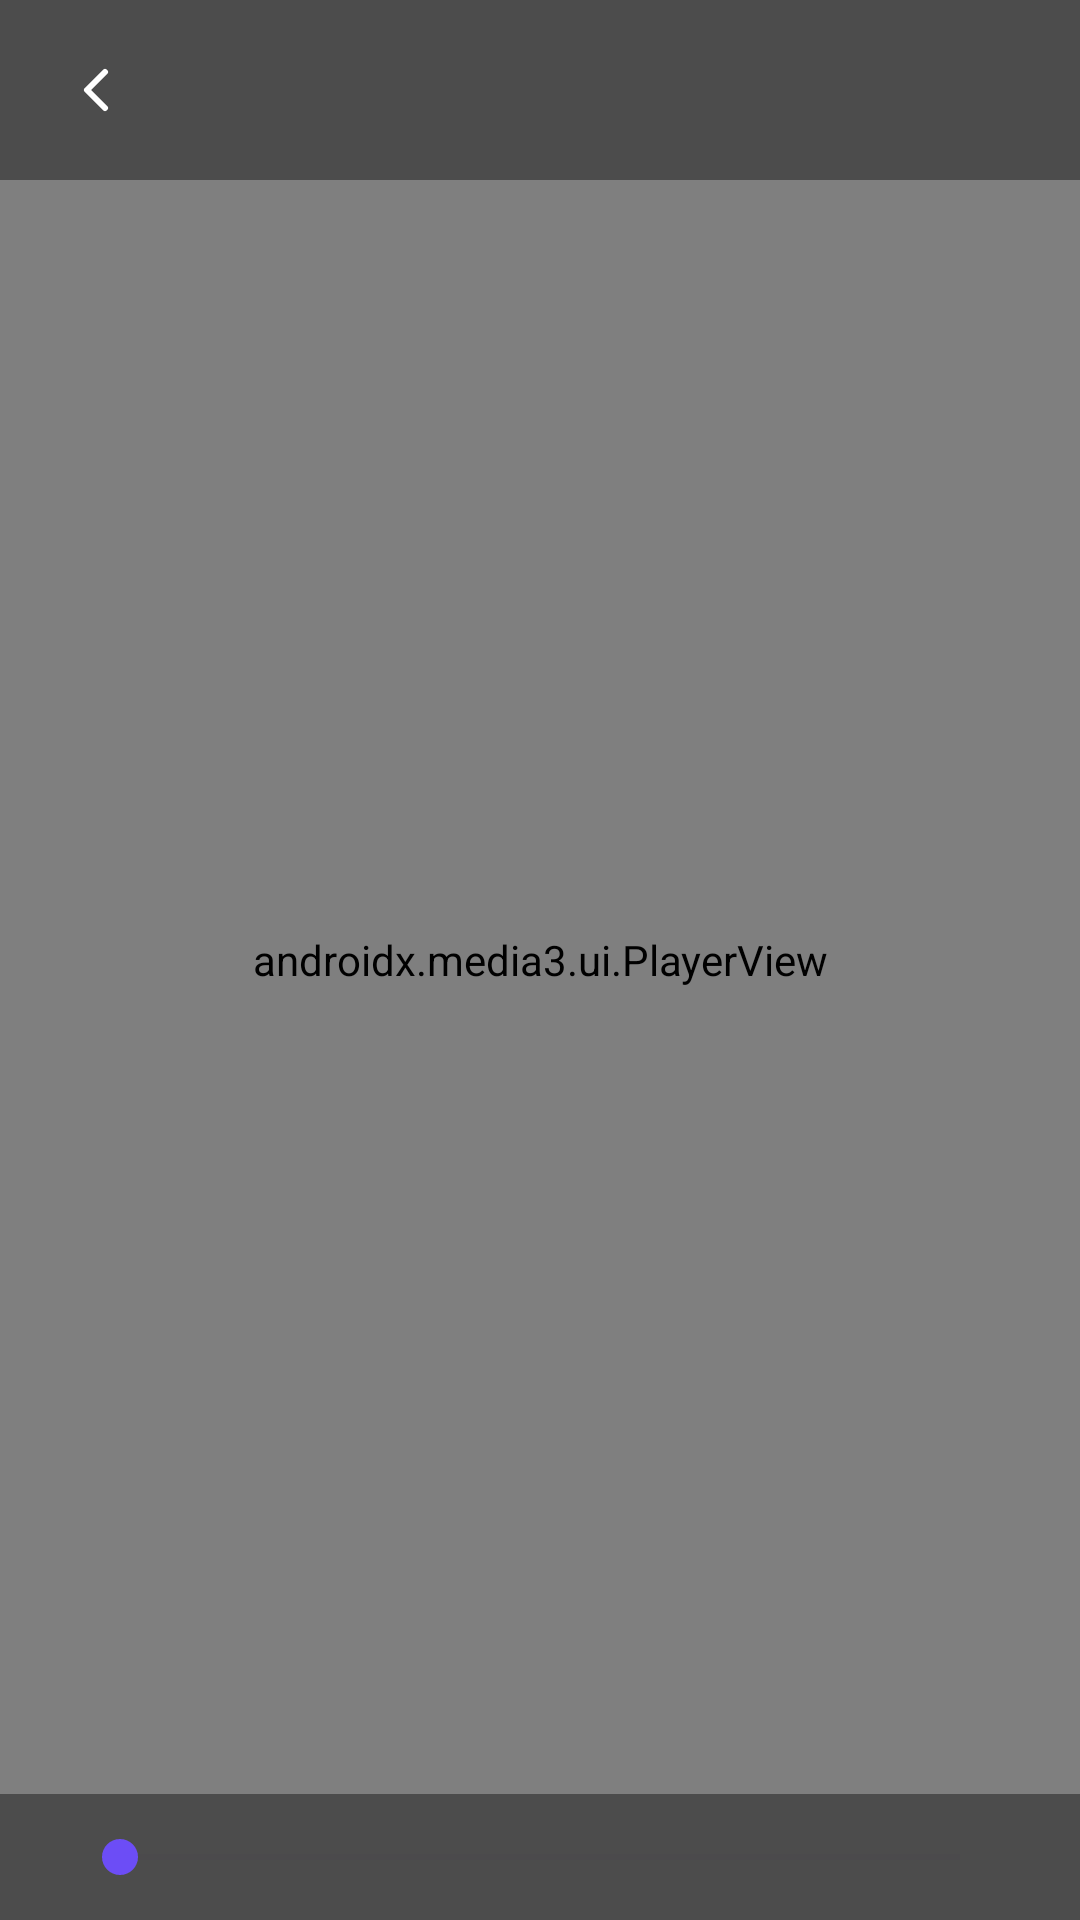

This screen was rendered from an Android layout file. Write that file and the resources it references.
<!-- AndroidManifest.xml: application theme Theme.BlurFace -->
<!-- res/layout/dialog_fullscreen_video.xml -->
<?xml version="1.0" encoding="utf-8"?>
<androidx.constraintlayout.widget.ConstraintLayout xmlns:android="http://schemas.android.com/apk/res/android"
    xmlns:app="http://schemas.android.com/apk/res-auto"
    xmlns:tools="http://schemas.android.com/tools"
    android:layout_width="match_parent"
    android:layout_height="match_parent"
    android:background="@android:color/black">

    <androidx.media3.ui.PlayerView
        android:id="@+id/fullscreenPlayerView"
        android:layout_width="match_parent"
        android:layout_height="match_parent"
        app:use_controller="false"
        app:resize_mode="fit"
        app:layout_constraintTop_toTopOf="parent"
        app:layout_constraintBottom_toBottomOf="parent"
        app:layout_constraintStart_toStartOf="parent"
        app:layout_constraintEnd_toEndOf="parent" />

    <LinearLayout
        android:id="@+id/fullscreenHeader"
        android:layout_width="0dp"
        android:layout_height="wrap_content"
        android:background="#66000000"
        android:gravity="center_vertical"
        android:orientation="horizontal"
        android:paddingHorizontal="12dp"
        android:paddingVertical="10dp"
        app:layout_constraintTop_toTopOf="parent"
        app:layout_constraintStart_toStartOf="parent"
        app:layout_constraintEnd_toEndOf="parent">

        <ImageView
            android:id="@+id/btnCloseFullscreen"
            android:layout_width="40dp"
            android:layout_height="40dp"
            android:background="?attr/selectableItemBackgroundBorderless"
            android:clickable="true"
            android:contentDescription="@string/cd_back"
            android:focusable="true"
            android:padding="8dp"
            android:src="@drawable/ic_back"
            app:layout_constraintBottom_toBottomOf="parent"
            app:layout_constraintStart_toStartOf="parent"
            app:layout_constraintTop_toTopOf="parent"
            app:tint="@color/white" />

        <TextView
            android:id="@+id/tvFullscreenDateTime"
            android:layout_width="0dp"
            android:layout_height="wrap_content"
            android:layout_weight="1"
            android:layout_marginStart="12dp"
            android:layout_marginEnd="36dp"
            android:gravity="center"
            android:textColor="@android:color/white"
            android:textSize="14sp"
            android:textStyle="bold"
            tools:text="Aug 10, 2026  •  3:45 PM" />

    </LinearLayout>

    <ImageButton
        android:id="@+id/btnFullscreenPlayPause"
        android:layout_width="64dp"
        android:layout_height="64dp"
        android:background="@drawable/bg_play_button"
        android:contentDescription="@string/cd_play_pause"
        android:padding="16dp"
        android:src="@drawable/ic_play"
        android:visibility="gone"
        app:layout_constraintTop_toTopOf="parent"
        app:layout_constraintBottom_toBottomOf="parent"
        app:layout_constraintStart_toStartOf="parent"
        app:layout_constraintEnd_toEndOf="parent" />

    <LinearLayout
        android:id="@+id/fullscreenSeekRow"
        android:layout_width="0dp"
        android:layout_height="wrap_content"
        android:background="#66000000"
        android:gravity="center_vertical"
        android:orientation="horizontal"
        android:paddingHorizontal="16dp"
        android:paddingVertical="12dp"
        app:layout_constraintBottom_toBottomOf="parent"
        app:layout_constraintStart_toStartOf="parent"
        app:layout_constraintEnd_toEndOf="parent">

        <TextView
            android:id="@+id/tvFullscreenCurrentTime"
            android:layout_width="wrap_content"
            android:layout_height="wrap_content"
            android:textColor="@android:color/white"
            android:textSize="12sp"
            tools:text="00:05" />

        <SeekBar
            android:id="@+id/seekFullscreenProgress"
            android:layout_width="0dp"
            android:layout_height="wrap_content"
            android:layout_weight="1"
            android:layout_marginHorizontal="8dp"
            android:progressTint="@color/purple_primary"
            android:thumbTint="@color/purple_primary" />

        <TextView
            android:id="@+id/tvFullscreenTotalTime"
            android:layout_width="wrap_content"
            android:layout_height="wrap_content"
            android:textColor="@android:color/white"
            android:textSize="12sp"
            tools:text="00:18" />

    </LinearLayout>

</androidx.constraintlayout.widget.ConstraintLayout>
<!-- resources referenced by this layout -->
<resources>
  <color name="purple_primary">#6C4DF6</color>
  <color name="white">#FFFFFFFF</color>
  <!-- drawable ic_back (drawable) -->
  <?xml version="1.0" encoding="utf-8"?>
  <vector xmlns:android="http://schemas.android.com/apk/res/android"
      android:width="20dp"
      android:height="20dp"
      android:viewportWidth="24"
      android:viewportHeight="24">
      <path
          android:strokeColor="@color/text_primary"
          android:strokeWidth="2"
          android:strokeLineCap="round"
          android:strokeLineJoin="round"
          android:fillColor="#00000000"
          android:pathData="M15,6 L9,12 L15,18" />
  </vector>
  <!-- drawable ic_play (drawable) -->
  <vector xmlns:android="http://schemas.android.com/apk/res/android"
      android:width="24dp"
      android:height="24dp"
      android:viewportWidth="24"
      android:viewportHeight="24">
      <path
          android:fillColor="#6C4DF6"
          android:pathData="M8,5v14l11,-7z" />
  </vector>
  <string name="cd_back">Back</string>
  <string name="cd_play_pause">Play or pause video</string>
  <style name="Theme.BlurFace" parent="Base.Theme.BlurFace" />
  <color name="text_primary">#1A1A2E</color>
  <style name="Base.Theme.BlurFace" parent="Theme.Material3.Light.NoActionBar">
          
          
      </style>
</resources>
